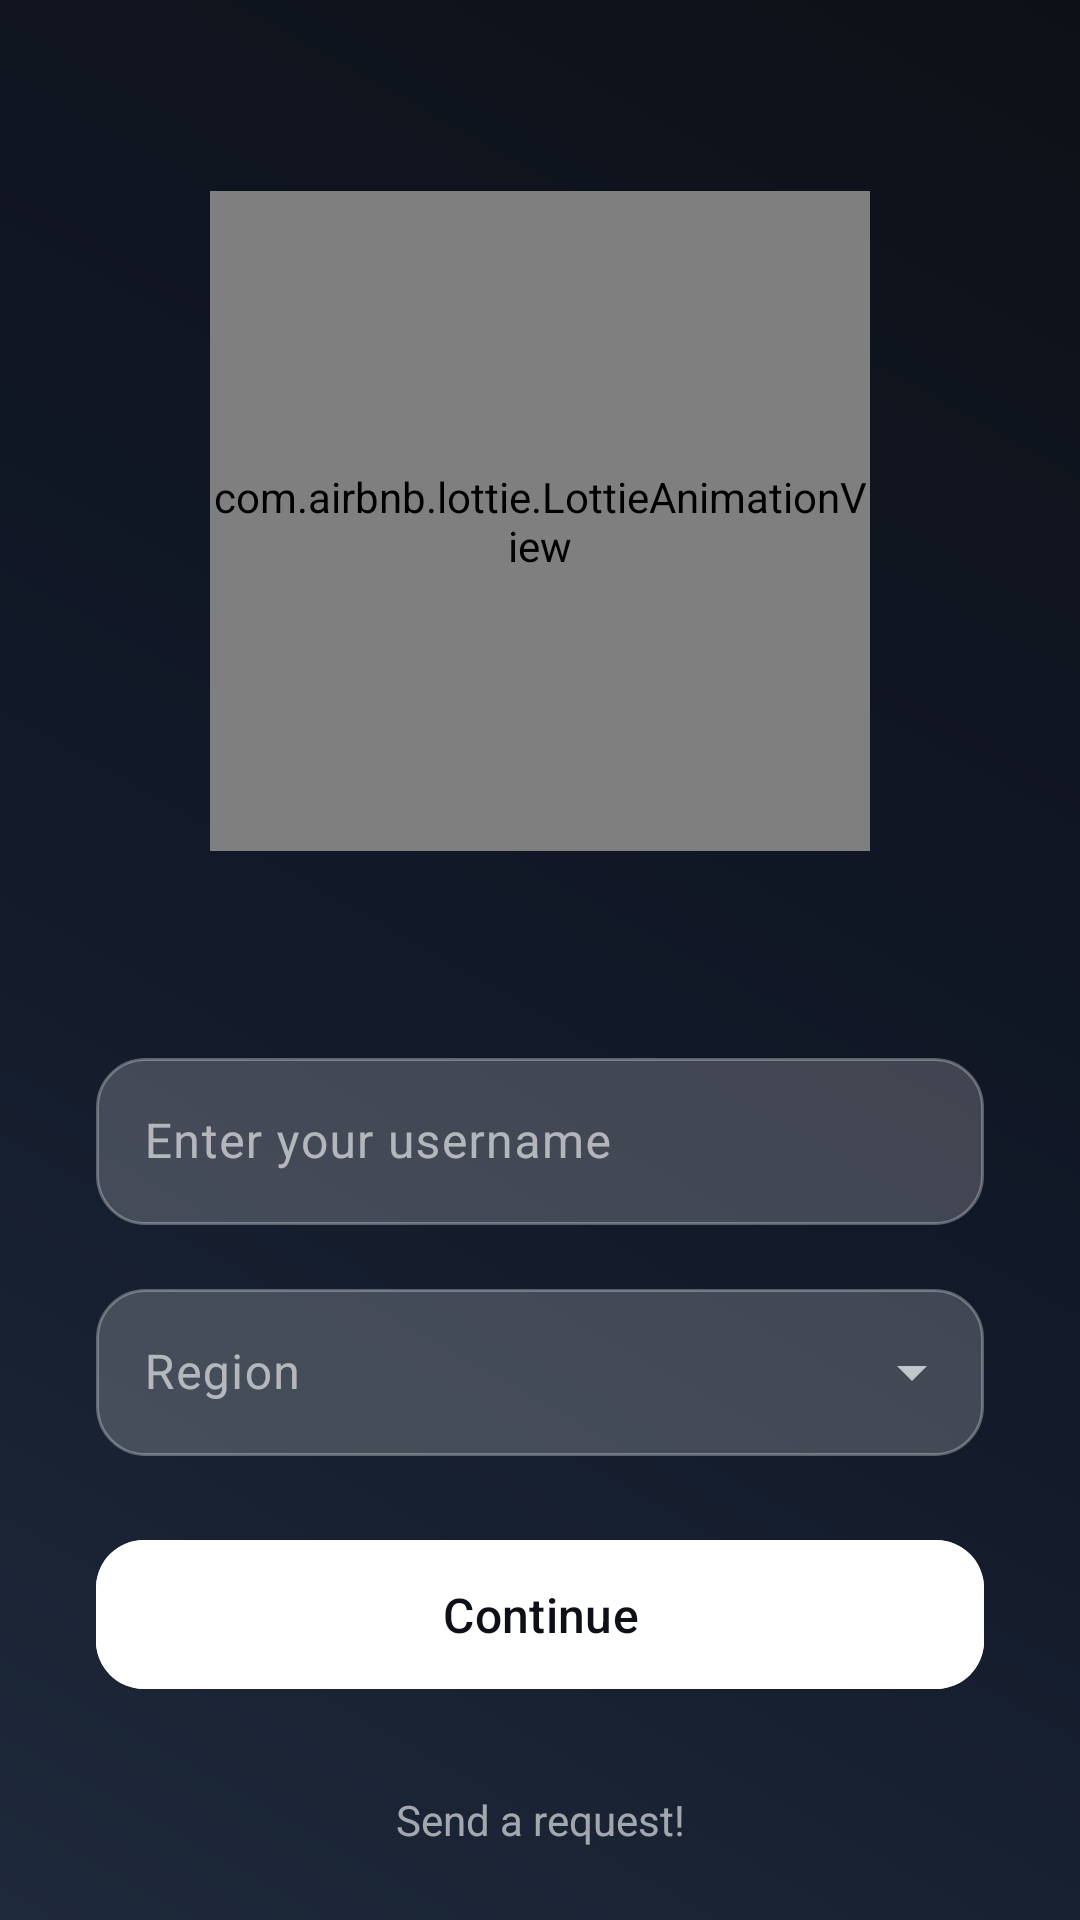

Android layout source for this screen:
<!-- AndroidManifest.xml: application theme Theme.Pichilti -->
<!-- res/layout/activity_region_selection.xml -->
<?xml version="1.0" encoding="utf-8"?>
<androidx.constraintlayout.widget.ConstraintLayout xmlns:android="http://schemas.android.com/apk/res/android"
    xmlns:app="http://schemas.android.com/apk/res-auto"
    xmlns:tools="http://schemas.android.com/tools"
    android:layout_width="match_parent"
    android:layout_height="match_parent"
    android:background="@drawable/gradient_background"
    tools:context=".RegionSelectionActivity">

    <com.airbnb.lottie.LottieAnimationView
        android:id="@+id/lottieAnimationView"
        android:layout_width="220dp"
        android:layout_height="220dp"
        app:layout_constraintBottom_toTopOf="@id/usernameInputLayout"
        app:layout_constraintEnd_toEndOf="parent"
        app:layout_constraintStart_toStartOf="parent"
        app:layout_constraintTop_toTopOf="parent"
        app:lottie_autoPlay="true"
        app:lottie_loop="true"
        app:lottie_rawRes="@raw/chat_animation" />

    <com.google.android.material.textfield.TextInputLayout
        android:id="@+id/usernameInputLayout"
        android:layout_width="0dp"
        android:layout_height="wrap_content"
        android:layout_marginStart="32dp"
        android:layout_marginEnd="32dp"
        android:hint="@string/username_hint"
        android:textColorHint="#99FFFFFF"
        app:boxStrokeWidth="0dp"
        app:boxStrokeWidthFocused="0dp"
        app:layout_constraintBottom_toBottomOf="parent"
        app:layout_constraintEnd_toEndOf="parent"
        app:layout_constraintStart_toStartOf="parent"
        app:layout_constraintTop_toTopOf="parent"
        app:layout_constraintVertical_bias="0.6"
        app:startIconDrawable="@drawable/ic_person"
        app:startIconTint="#FFFFFF">

        <com.google.android.material.textfield.TextInputEditText
            android:id="@+id/usernameEditText"
            android:layout_width="match_parent"
            android:layout_height="wrap_content"
            android:background="@drawable/glass_box_background"
            android:inputType="textPersonName"
            android:maxLines="1"
            android:textColor="#FFFFFF" />

    </com.google.android.material.textfield.TextInputLayout>


    <com.google.android.material.textfield.TextInputLayout
        android:id="@+id/regionSpinnerLayout"
        style="@style/Widget.Material3.TextInputLayout.OutlinedBox.ExposedDropdownMenu"
        android:layout_width="0dp"
        android:layout_height="wrap_content"
        android:layout_marginTop="16dp"
        android:hint="@string/region_label"
        android:textColorHint="#99FFFFFF"
        app:boxStrokeWidth="0dp"
        app:boxStrokeWidthFocused="0dp"
        app:layout_constraintEnd_toEndOf="@id/usernameInputLayout"
        app:layout_constraintStart_toStartOf="@id/usernameInputLayout"
        app:layout_constraintTop_toBottomOf="@id/usernameInputLayout"
        app:startIconDrawable="@drawable/ic_language"
        app:startIconTint="#FFFFFF">

        <AutoCompleteTextView
            android:id="@+id/regionAutoComplete"
            android:layout_width="match_parent"
            android:layout_height="wrap_content"
            android:background="@drawable/glass_box_background"
            android:inputType="none"
            android:textColor="#FFFFFF"
            tools:ignore="LabelFor" />

    </com.google.android.material.textfield.TextInputLayout>


    <com.google.android.material.button.MaterialButton
        android:id="@+id/continueButton"
        android:layout_width="0dp"
        android:layout_height="wrap_content"
        android:layout_marginTop="24dp"
        android:backgroundTint="#FFFFFF"
        android:paddingVertical="14dp"
        android:text="@string/continue_button"
        android:textColor="#0D1117"
        android:textSize="16sp"
        app:cornerRadius="16dp"
        app:layout_constraintEnd_toEndOf="@id/regionSpinnerLayout"
        app:layout_constraintStart_toStartOf="@id/regionSpinnerLayout"
        app:layout_constraintTop_toBottomOf="@id/regionSpinnerLayout" />


    <TextView
        android:id="@+id/sendRequestTextView"
        android:layout_width="wrap_content"
        android:layout_height="wrap_content"
        android:layout_marginBottom="16dp"
        android:padding="8dp"
        android:text="@string/send_request"
        android:textColor="#99FFFFFF"
        app:layout_constraintBottom_toBottomOf="parent"
        app:layout_constraintEnd_toEndOf="parent"
        app:layout_constraintStart_toStartOf="parent" />

</androidx.constraintlayout.widget.ConstraintLayout>
<!-- resources referenced by this layout -->
<resources>
  <!-- drawable glass_box_background (drawable) -->
  <?xml version="1.0" encoding="utf-8"?>
  <shape xmlns:android="http://schemas.android.com/apk/res/android"
      android:shape="rectangle">
      <solid android:color="#33FFFFFF" />
      <corners android:radius="16dp" />
      <stroke android:width="1dp" android:color="#4DFFFFFF" />
  </shape>
  <!-- drawable gradient_background (drawable) -->
  <?xml version="1.0" encoding="utf-8"?>
  <shape xmlns:android="http://schemas.android.com/apk/res/android"
      android:shape="rectangle">
      <gradient
          android:angle="225"
          android:endColor="#1E293B"
          android:startColor="#0D1117"
          android:centerColor="#111827"
          android:type="linear" />
  </shape>
  <string name="continue_button">Continue</string>
  <string name="region_label">Region</string>
  <string name="send_request">Send a request!</string>
  <string name="username_hint">Enter your username</string>
  <style name="Theme.Pichilti" parent="Theme.Material3.Dark.NoActionBar">
          <item name="colorPrimary">@color/md_theme_primary</item>
          <item name="colorOnPrimary">@color/md_theme_onPrimary</item>
          <item name="colorPrimaryContainer">@color/md_theme_primaryContainer</item>
          <item name="colorOnPrimaryContainer">@color/md_theme_onPrimaryContainer</item>
          <item name="colorSecondary">@color/md_theme_secondary</item>
          <item name="colorOnSecondary">@color/md_theme_onSecondary</item>
          <item name="colorSecondaryContainer">@color/md_theme_secondaryContainer</item>
          <item name="colorOnSecondaryContainer">@color/md_theme_onSecondaryContainer</item>
          <item name="android:colorBackground">@color/md_theme_background</item>
          <item name="colorOnBackground">@color/md_theme_onBackground</item>
          <item name="colorSurface">@color/md_theme_surface</item>
          <item name="colorOnSurface">@color/md_theme_onSurface</item>
          <item name="colorSurfaceVariant">@color/md_theme_surfaceVariant</item>
          <item name="colorOnSurfaceVariant">@color/md_theme_onSurfaceVariant</item>
          <item name="colorOutline">@color/md_theme_outline</item>
          <item name="colorError">@color/md_theme_error</item>
  
          <item name="android:statusBarColor">@android:color/transparent</item>
          <item name="android:windowLightStatusBar" tools:targetApi="m">false</item>
      </style>
  <color name="md_theme_primary">#7CDEFF</color>
  <color name="md_theme_onPrimary">#003544</color>
  <color name="md_theme_primaryContainer">#004D62</color>
  <color name="md_theme_onPrimaryContainer">#C5E8FF</color>
  <color name="md_theme_secondary">#B3CAD5</color>
  <color name="md_theme_onSecondary">#1F333C</color>
  <color name="md_theme_secondaryContainer">#354A53</color>
  <color name="md_theme_onSecondaryContainer">#CFE6F1</color>
  <color name="md_theme_background">#191C1E</color>
  <color name="md_theme_onBackground">#E1E3E4</color>
  <color name="md_theme_surface">#191C1E</color>
  <color name="md_theme_onSurface">#E1E3E4</color>
  <color name="md_theme_surfaceVariant">#40484C</color>
  <color name="md_theme_onSurfaceVariant">#C0C8CC</color>
  <color name="md_theme_outline">#8A9296</color>
  <color name="md_theme_error">#FFB4AB</color>
</resources>
